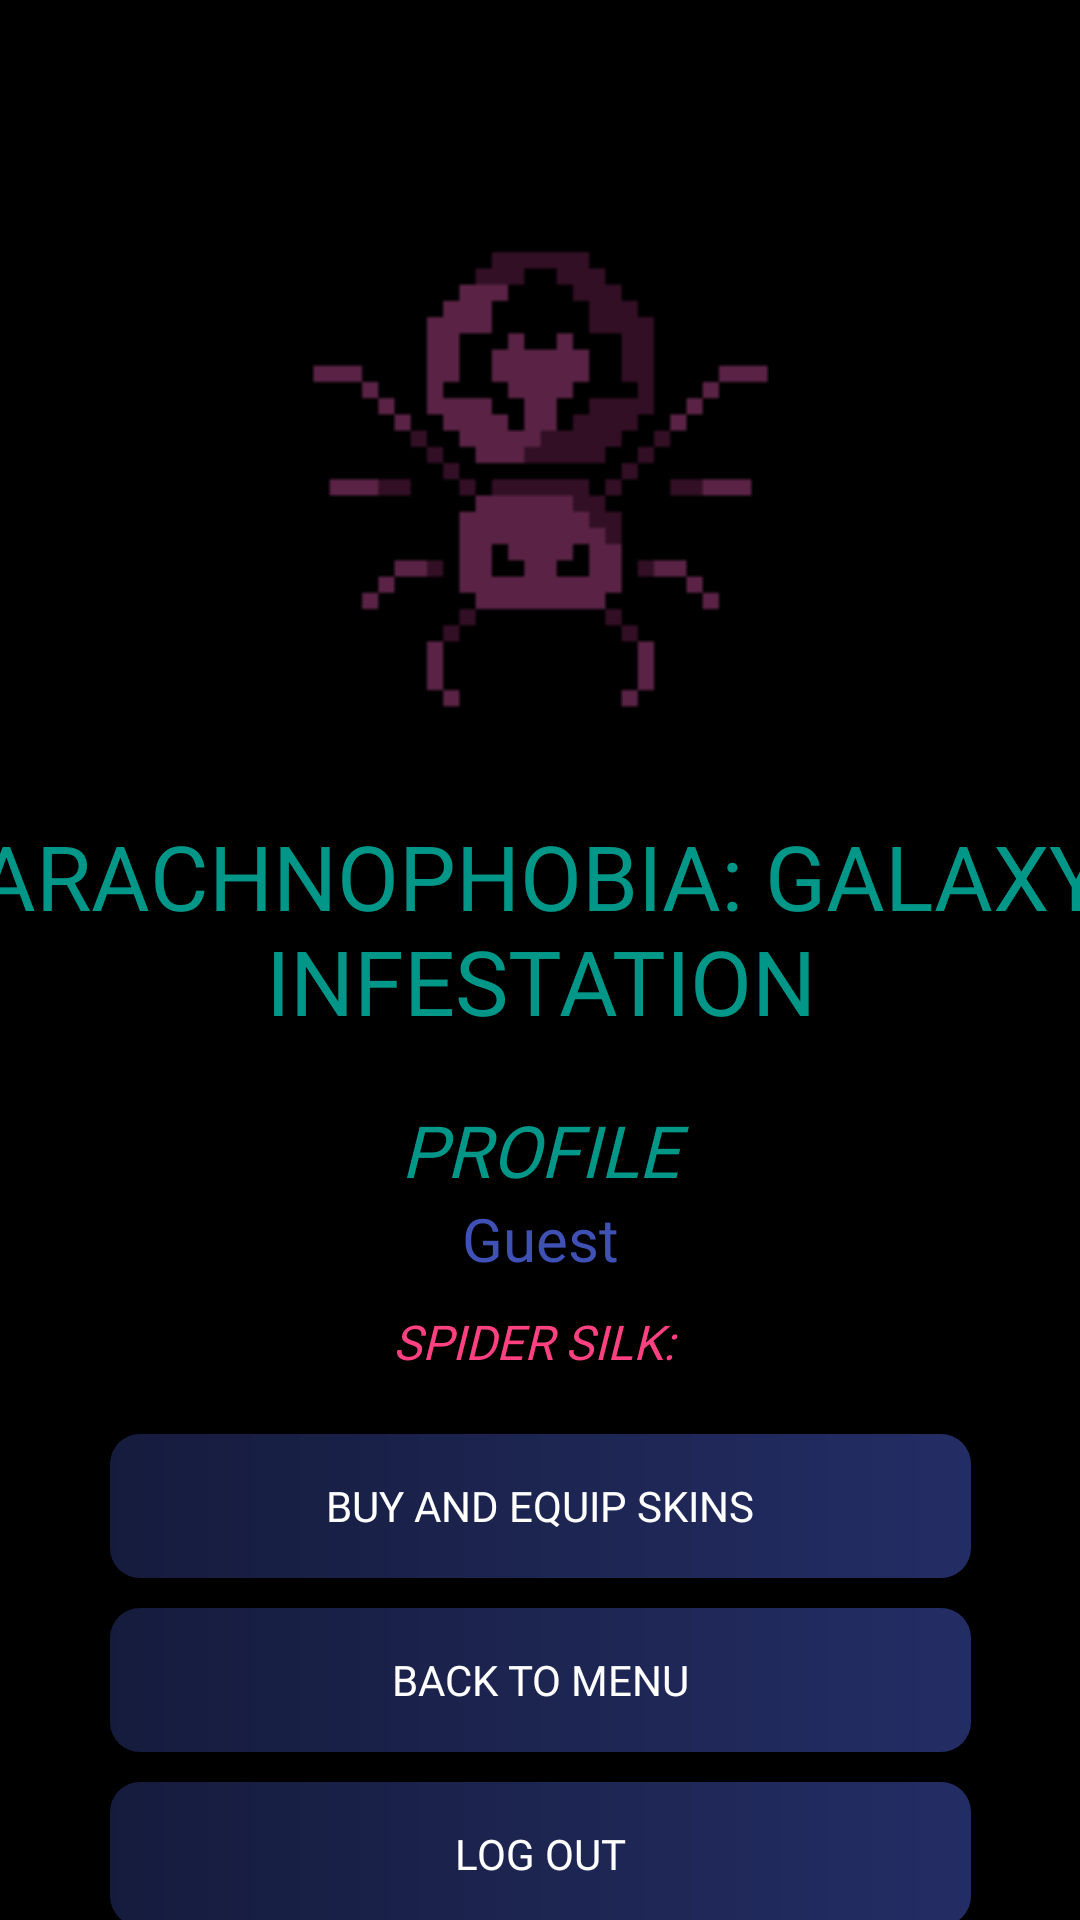

Write the Android layout XML for this screen, with the resource values it uses.
<!-- AndroidManifest.xml: application theme Theme.Arachnophobia_Galaxy_Infestation -->
<!-- res/layout/fragment_profile.xml -->
<?xml version="1.0" encoding="utf-8"?>
<FrameLayout xmlns:android="http://schemas.android.com/apk/res/android"
    xmlns:app="http://schemas.android.com/apk/res-auto"
    xmlns:tools="http://schemas.android.com/tools"
    android:id="@+id/main"
    android:layout_width="match_parent"
    android:layout_height="match_parent"
    android:background="@color/backgroundColor"
    tools:context=".ProfileFragment">

    <LinearLayout
        android:id="@+id/submain"
        android:layout_width="409dp"
        android:layout_height="729dp"
        android:layout_gravity="center_horizontal"
        android:layout_marginStart="1dp"
        android:layout_marginTop="1dp"
        android:layout_marginEnd="1dp"
        android:layout_marginBottom="1dp"
        android:gravity="center"
        android:orientation="vertical">

        <ImageView
            android:id="@+id/loginTitleImage"
            android:layout_width="match_parent"
            android:layout_height="173dp"
            app:srcCompat="@drawable/spider_maroon_wallpaper" />

        <TextView
            android:id="@+id/appTitle"
            android:layout_width="wrap_content"
            android:layout_height="wrap_content"
            android:layout_marginTop="20dp"
            android:layout_marginBottom="20dp"
            android:fontFamily="@font/black_ops_one"
            android:text="ARACHNOPHOBIA: GALAXY INFESTATION"
            android:textAlignment="center"
            android:textColor="@color/primaryText"
            android:textSize="30sp" />

        <TextView
            android:id="@+id/pageTitle"
            android:layout_width="match_parent"
            android:layout_height="wrap_content"
            android:layout_gravity="center_horizontal"
            android:fontFamily="@font/black_ops_one"
            android:text="@string/profiletext"
            android:textAlignment="center"
            android:textColor="@color/primaryText"
            android:textSize="24sp"
            android:textStyle="italic" />

        <TextView
            android:id="@+id/profileusernameview"
            android:layout_width="match_parent"
            android:layout_height="wrap_content"
            android:layout_marginBottom="10dp"
            android:fontFamily="@font/black_ops_one"
            android:text="Guest"
            android:textAlignment="center"
            android:textColor="@color/usernameText"
            android:textSize="20sp" />

        <LinearLayout
            android:id="@+id/profileLayout"
            android:layout_width="wrap_content"
            android:layout_height="wrap_content"
            android:layout_gravity="center_horizontal"
            android:layout_marginBottom="20dp"
            android:orientation="horizontal">

            <ImageView
                android:id="@+id/currencyImage"
                android:layout_width="wrap_content"
                android:layout_height="wrap_content"
                android:layout_gravity="right|center_horizontal|top"
                app:srcCompat="@drawable/spider_web_shot" />

            <TextView
                android:id="@+id/spiderSilkTextView"
                android:layout_width="wrap_content"
                android:layout_height="wrap_content"
                android:layout_gravity="center_vertical"
                android:layout_weight="1"
                android:fontFamily="@font/black_ops_one"
                android:text="SPIDER SILK: "
                android:textColor="@color/spiderSilkText"
                android:textSize="16sp"
                android:textStyle="italic" />
        </LinearLayout>

        <Button
            android:id="@+id/btnskin"
            android:layout_width="287dp"
            android:layout_height="wrap_content"
            android:layout_gravity="center_horizontal"
            android:layout_marginBottom="10dp"
            android:background="@drawable/ripple_effect"
            android:backgroundTint="@color/buttonBackground2"
            android:fontFamily="@font/black_ops_one"
            android:text="@string/btnskin"
            android:textColor="@color/buttonText" />

        <Button
            android:id="@+id/btnback"
            android:layout_width="287dp"
            android:layout_height="wrap_content"
            android:layout_gravity="center_horizontal"
            android:layout_marginBottom="10dp"
            android:background="@drawable/ripple_effect"
            android:backgroundTint="@color/buttonBackground2"
            android:fontFamily="@font/black_ops_one"
            android:text="@string/btnback"
            android:textColor="@color/buttonText" />

        <Button
            android:id="@+id/btnlogout"
            android:layout_width="287dp"
            android:layout_height="wrap_content"
            android:layout_gravity="center_horizontal"
            android:layout_marginBottom="10dp"
            android:background="@drawable/ripple_effect"
            android:backgroundTint="@color/buttonBackground2"
            android:fontFamily="@font/black_ops_one"
            android:text="@string/btnlogout"
            android:textColor="@color/buttonText" />
    </LinearLayout>
</FrameLayout>
<!-- resources referenced by this layout -->
<resources>
  <color name="backgroundColor">#000000</color>
  <color name="buttonBackground2">#3F51B5</color>
  <color name="buttonText">#FFFFFF</color>
  <color name="primaryText">#009688</color>
  <color name="spiderSilkText">#FF4081</color>
  <color name="usernameText">#3F51B5</color>
  <!-- drawable ripple_effect (drawable) -->
  <?xml version="1.0" encoding="utf-8"?>
  <ripple xmlns:android="http://schemas.android.com/apk/res/android"
      android:color="@android:color/white"> 
      <item android:id="@android:id/mask">
          <shape android:shape="rectangle">
              <solid android:color="@android:color/white" /> 
          </shape>
      </item>
      
      <item android:drawable="@drawable/custom_button" />
  </ripple>
  <!-- drawable spider_maroon_wallpaper: png bitmap (drawable, 998 bytes) -->
  <string name="btnback">BACK TO MENU</string>
  <string name="btnlogout">LOG OUT</string>
  <string name="btnskin">BUY AND EQUIP SKINS</string>
  <string name="profiletext">PROFILE</string>
  <style name="Theme.Arachnophobia_Galaxy_Infestation" parent="Base.Theme.Arachnophobia_Galaxy_Infestation" />
  <!-- drawable custom_button (drawable) -->
  <?xml version="1.0" encoding="utf-8"?>
  <shape xmlns:android="http://schemas.android.com/apk/res/android" android:shape="rectangle">
      <gradient android:startColor="#553065FF" android:endColor="#8E5AA5FF" android:type="linear" />
      <corners android:radius="10dp" />
  </shape>
  <style name="Base.Theme.Arachnophobia_Galaxy_Infestation" parent="Theme.AppCompat.Light.NoActionBar">
  
          
          <item name="materialThemeOverlay">@style/ThemeOverlay.Material3.Light</item>
          <item name="tooltipStyle">@style/Widget.Material3.Tooltip</item>
          <item name="sliderStyle">@style/Widget.Material3.Slider</item>
  
      </style>
</resources>
